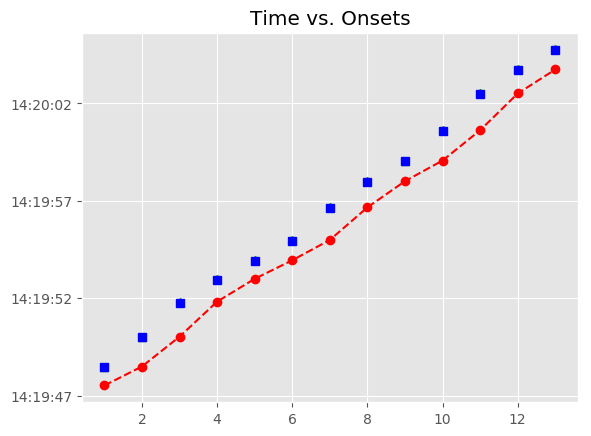

The table this chart was drawn from, first rows:
, Asynchrony, Tap Onset, Test, True Onset, User ID, IOI, Max, Min, Sanitized Tap Onset, Sanitized Asynchrony, Sanitized Mean Asynchrony, Sanitized Std Dev Asynchrony, Mean Asynchrony, Std Dev Asynchrony, Missed Taps, Phase Correction Response, Latency, Latency Corrected SA
1, -955, 2018-07-17 14:19:47.526055, A3a1, 2018-07-17 14:19:48.481081, 1783, 1533, 2018-07-17 14:19:49.247340, 2018-07-17 14:19:47.947022, 2018-07-17 14:19:48.499682, 18.6, 35.32, 17.15, -1291, 328.6, 0, -1.729, 340.6, 359.2
2, -1514, 2018-07-17 14:19:48.499682, A3a1, 2018-07-17 14:19:50.013598, 1783, 1765, 2018-07-17 14:19:50.895956, 2018-07-17 14:19:49.247340, 2018-07-17 14:19:50.030470, 16.87, 35.32, 17.15, -1291, 328.6, 0, 34.43, 392.2, 409
3, -1748, 2018-07-17 14:19:50.030470, A3a1, 2018-07-17 14:19:51.778314, 1783, 1138, 2018-07-17 14:19:52.347203, 2018-07-17 14:19:50.895956, 2018-07-17 14:19:51.829620, 51.31, 35.32, 17.15, -1291, 328.6, 0, 32.73, 252.8, 304.1
4, -1086, 2018-07-17 14:19:51.829620, A3a1, 2018-07-17 14:19:52.916092, 1783, 998.5, 2018-07-17 14:19:53.415321, 2018-07-17 14:19:52.347203, 2018-07-17 14:19:53.000127, 84.03, 35.32, 17.15, -1291, 328.6, 0, -47.01, 221.9, 305.9
5, -914.4, 2018-07-17 14:19:53.000127, A3a1, 2018-07-17 14:19:53.914550, 1783, 1045, 2018-07-17 14:19:54.436999, 2018-07-17 14:19:53.415321, 2018-07-17 14:19:53.951572, 37.02, 35.32, 17.15, -1291, 328.6, 0, -1.942, 232.2, 269.2
6, -1008, 2018-07-17 14:19:53.951572, A3a1, 2018-07-17 14:19:54.959448, 1783, 1672, 2018-07-17 14:19:55.795366, 2018-07-17 14:19:54.436999, 2018-07-17 14:19:54.994528, 35.08, 35.32, 17.15, -1291, 328.6, 0, 1.638, 371.5, 406.6
7, -1637, 2018-07-17 14:19:54.994528, A3a1, 2018-07-17 14:19:56.631285, 1783, 1347, 2018-07-17 14:19:57.304664, 2018-07-17 14:19:55.795366, 2018-07-17 14:19:56.668003, 36.72, 35.32, 17.15, -1291, 328.6, 0, -2.718, 299.3, 336
8, -1310, 2018-07-17 14:19:56.668003, A3a1, 2018-07-17 14:19:57.978042, 1783, 1068, 2018-07-17 14:19:58.512101, 2018-07-17 14:19:57.304664, 2018-07-17 14:19:58.012042, 34.0, 35.32, 17.15, -1291, 328.6, 0, -9.012, 237.4, 271.4
9, -1034, 2018-07-17 14:19:58.012042, A3a1, 2018-07-17 14:19:59.046160, 1783, 1556, 2018-07-17 14:19:59.824029, 2018-07-17 14:19:58.512101, 2018-07-17 14:19:59.071148, 24.99, 35.32, 17.15, -1291, 328.6, 0, -0.329, 345.7, 370.7
10, -1531, 2018-07-17 14:19:59.071148, A3a1, 2018-07-17 14:20:00.601897, 1783, 1881, 2018-07-17 14:20:01.542305, 2018-07-17 14:19:59.824029, 2018-07-17 14:20:00.626556, 24.66, 35.32, 17.15, -1291, 328.6, 0, 4.596, 418, 442.6
11, -1856, 2018-07-17 14:20:00.626556, A3a1, 2018-07-17 14:20:02.482713, 1783, 1231, 2018-07-17 14:20:03.098042, 2018-07-17 14:20:01.542305, 2018-07-17 14:20:02.511968, 29.25, 35.32, 17.15, -1291, 328.6, 0, 1.744, 273.5, 302.7
12, -1201, 2018-07-17 14:20:02.511968, A3a1, 2018-07-17 14:20:03.713371, 1783, 1022, 2018-07-17 14:20:04.224210, 2018-07-17 14:20:03.098042, 2018-07-17 14:20:03.744370, 31, 35.32, 17.15, -1291, 328.6, 0, 4.646, 227, 258
13, -990.7, 2018-07-17 14:20:03.744370, A3a1, 2018-07-17 14:20:04.735049, 1783, 1254, 2018-07-17 14:20:05.361988, 2018-07-17 14:20:04.224210, 2018-07-17 14:20:04.770694, 35.65, 35.32, 17.15, -1291, 328.6, 0, , 278.6, 314.3
